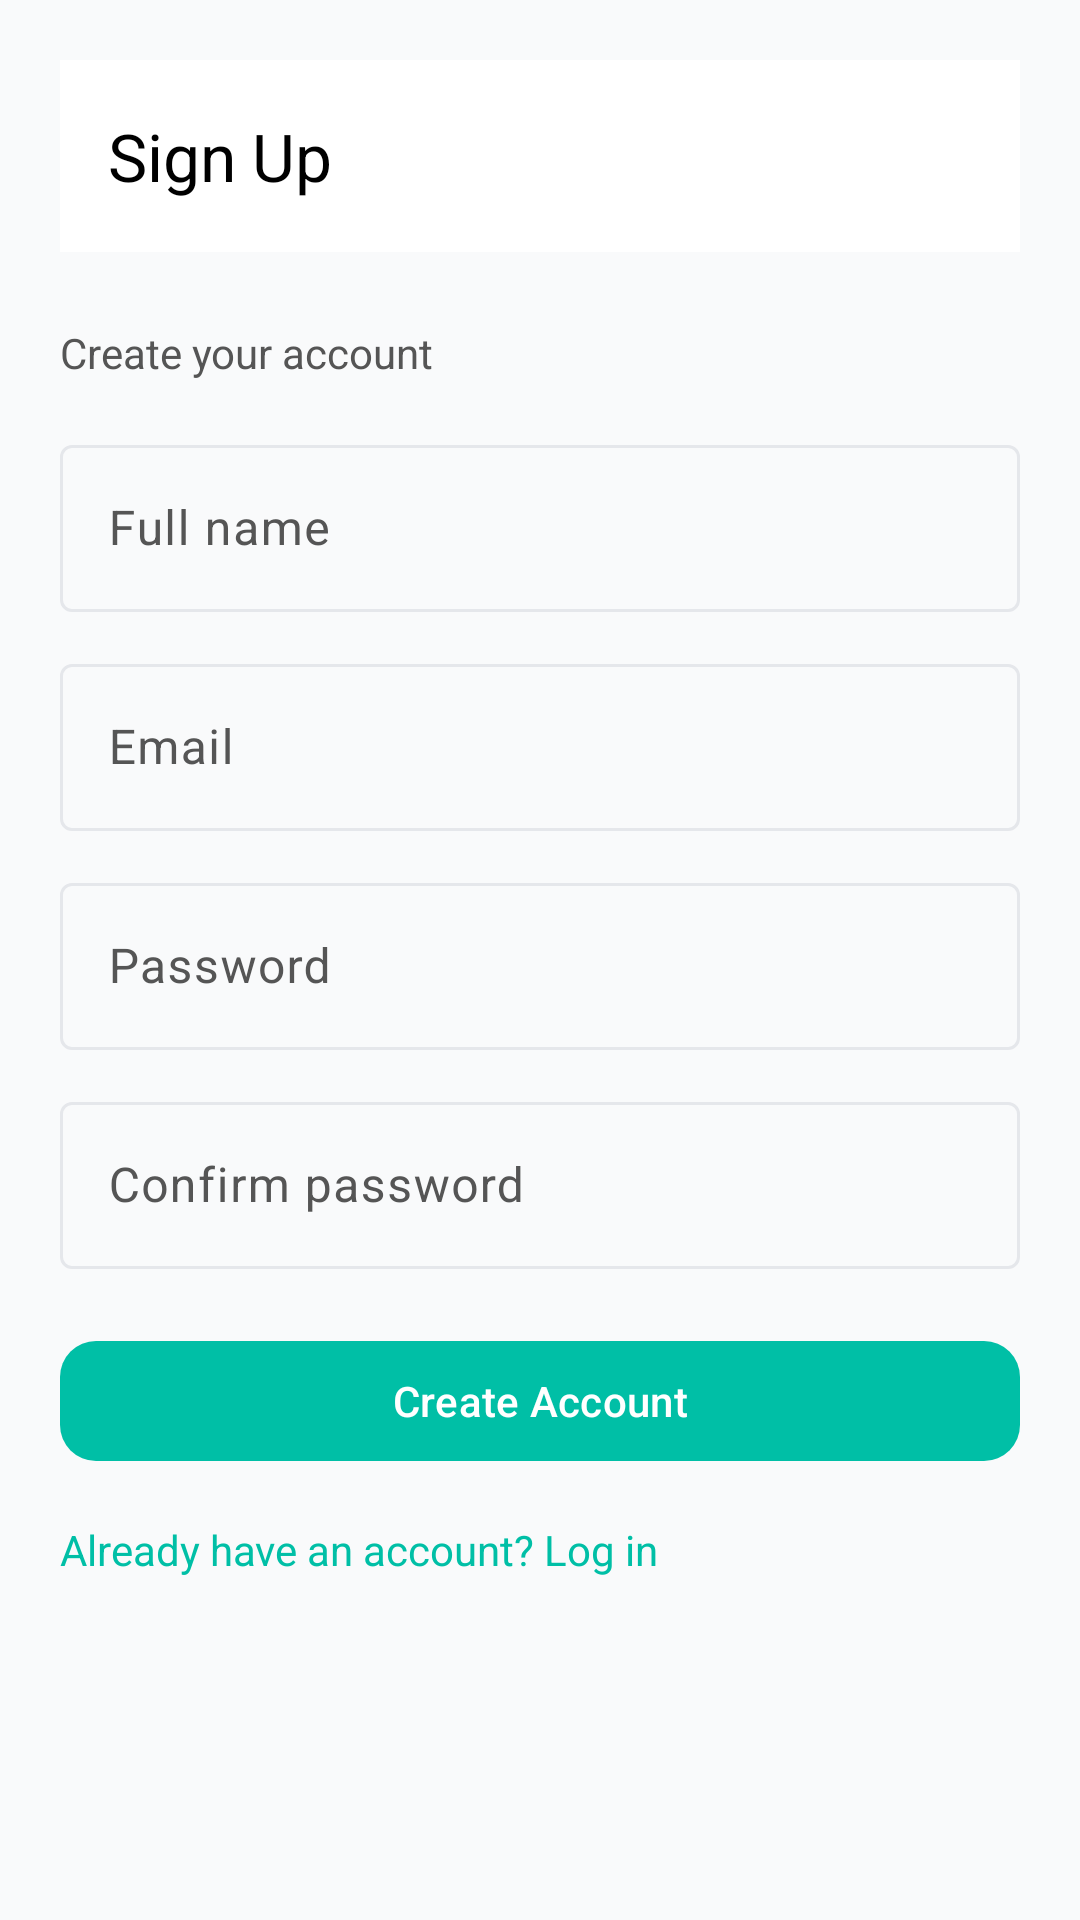

Android layout source for this screen:
<!-- AndroidManifest.xml: application theme Theme.Mad_theory -->
<!-- res/layout/activity_signup.xml -->
<?xml version="1.0" encoding="utf-8"?>
<LinearLayout xmlns:android="http://schemas.android.com/apk/res/android"
    xmlns:app="http://schemas.android.com/apk/res-auto"
    android:layout_width="match_parent"
    android:layout_height="match_parent"
    android:orientation="vertical"
    android:padding="20dp"
    android:background="?android:attr/colorBackground">

    <androidx.appcompat.widget.Toolbar
        android:layout_width="match_parent"
        android:layout_height="wrap_content"
        android:background="?attr/colorSurface"
        app:titleTextColor="?attr/colorOnSurface"
        app:title="Sign Up"
        app:titleCentered="true" />

    <TextView
        android:id="@+id/tvSignupSubtitle"
        android:layout_width="wrap_content"
        android:layout_height="wrap_content"
        android:text="Create your account"
        android:textColor="?attr/colorOnSurfaceVariant"
        android:layout_marginTop="24dp" />

    <com.google.android.material.textfield.TextInputLayout
        android:layout_width="match_parent"
        android:layout_height="wrap_content"
        android:layout_marginTop="16dp">

        <com.google.android.material.textfield.TextInputEditText
            android:id="@+id/etName"
            android:layout_width="match_parent"
            android:layout_height="wrap_content"
            android:hint="Full name"
            android:inputType="textPersonName"
            android:textColor="?attr/colorOnSurface" />
    </com.google.android.material.textfield.TextInputLayout>

    <com.google.android.material.textfield.TextInputLayout
        android:layout_width="match_parent"
        android:layout_height="wrap_content"
        android:layout_marginTop="12dp">

        <com.google.android.material.textfield.TextInputEditText
            android:id="@+id/etEmail"
            android:layout_width="match_parent"
            android:layout_height="wrap_content"
            android:hint="Email"
            android:inputType="textEmailAddress"
            android:textColor="?attr/colorOnSurface" />
    </com.google.android.material.textfield.TextInputLayout>

    <com.google.android.material.textfield.TextInputLayout
        android:layout_width="match_parent"
        android:layout_height="wrap_content"
        android:layout_marginTop="12dp">

        <com.google.android.material.textfield.TextInputEditText
            android:id="@+id/etPassword"
            android:layout_width="match_parent"
            android:layout_height="wrap_content"
            android:hint="Password"
            android:inputType="textPassword"
            android:textColor="?attr/colorOnSurface" />
    </com.google.android.material.textfield.TextInputLayout>

    <com.google.android.material.textfield.TextInputLayout
        android:layout_width="match_parent"
        android:layout_height="wrap_content"
        android:layout_marginTop="12dp">

        <com.google.android.material.textfield.TextInputEditText
            android:id="@+id/etConfirmPassword"
            android:layout_width="match_parent"
            android:layout_height="wrap_content"
            android:hint="Confirm password"
            android:inputType="textPassword"
            android:textColor="?attr/colorOnSurface" />
    </com.google.android.material.textfield.TextInputLayout>

    <com.google.android.material.button.MaterialButton
        android:id="@+id/btnCreateAccount"
        android:layout_width="match_parent"
        android:layout_height="wrap_content"
        android:layout_marginTop="20dp"
        android:text="Create Account"
        app:backgroundTint="?attr/colorPrimary"
        app:cornerRadius="12dp"
        android:textColor="?attr/colorOnPrimary" />

    <TextView
        android:id="@+id/tvHaveAccount"
        android:layout_width="wrap_content"
        android:layout_height="wrap_content"
        android:layout_marginTop="16dp"
        android:text="Already have an account? Log in"
        android:textColor="?attr/colorPrimary" />

</LinearLayout>
<!-- resources referenced by this layout -->
<resources>
  <style name="Theme.Mad_theory" parent="Base.Theme.Mad_theory" />
  <style name="Base.Theme.Mad_theory" parent="Theme.Material3.DayNight.NoActionBar">
          
          <item name="colorPrimary">@color/light_primary</item>
          <item name="colorOnPrimary">@color/white</item>
          <item name="colorPrimaryContainer">@color/light_primary</item>
          <item name="colorOnPrimaryContainer">@color/white</item>
          
          <item name="colorSecondary">@color/light_secondary</item>
          <item name="colorOnSecondary">@color/white</item>
          <item name="colorSecondaryContainer">@color/light_secondary</item>
          <item name="colorOnSecondaryContainer">@color/white</item>
          
          <item name="colorSurface">@color/light_surface</item>
          <item name="colorOnSurface">@color/light_on_surface</item>
          <item name="colorSurfaceVariant">@color/light_surface</item>
          <item name="colorOnSurfaceVariant">@color/light_on_surface_variant</item>
          
          <item name="android:colorBackground">@color/light_background</item>
          <item name="colorOnBackground">@color/light_on_background</item>
          
          <item name="colorOutline">@color/light_outline</item>
          
          <item name="android:statusBarColor">@color/light_background</item>
          <item name="android:windowLightStatusBar">true</item>
      </style>
  <color name="light_primary">#00BFA6</color>
  <color name="white">#FFFFFFFF</color>
  <color name="light_secondary">#6A81FF</color>
  <color name="light_surface">#FFFFFF</color>
  <color name="light_on_surface">#000000</color>
  <color name="light_on_surface_variant">#555555</color>
  <color name="light_background">#F9FAFB</color>
  <color name="light_on_background">#000000</color>
  <color name="light_outline">#E5E7EB</color>
</resources>
